5-way image classification set "level_5" from GitHub (unica-visual-intelligence-lab/WBC-USID); label vocabulary: basophil, esophil, lymphocyte, monocyte, neutrophil.

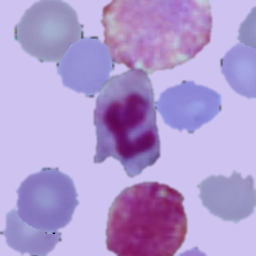
Label: neutrophil

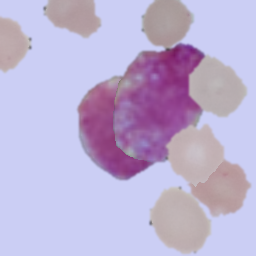
Label: basophil

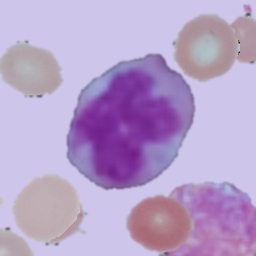
Label: monocyte

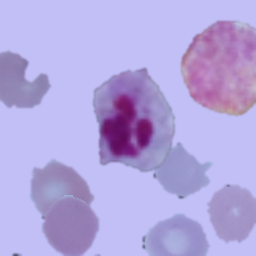
Label: neutrophil

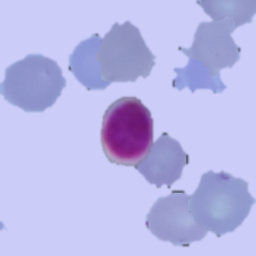
Label: lymphocyte

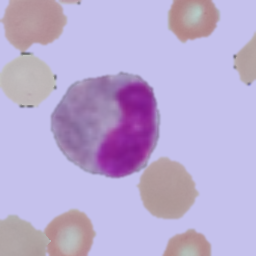
Label: esophil
